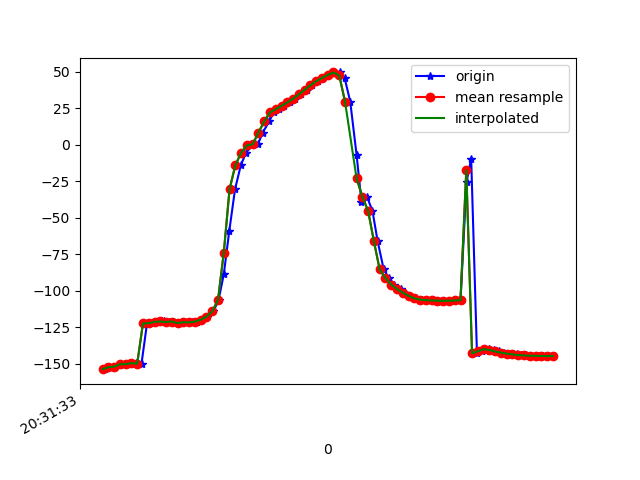

Values plotted in this chart, from the file beside it:
1618777893228, 1473577070450623, -153.81854, 5.9123807, -4.715716
1618777893242, 1473577089681393, -152.5, 5.883, -5.859
1618777893262, 1473577108912163, -152.1, 5.984, -6.598
1618777893280, 1473577128142933, -150.8, 6.262, -8.245
1618777893298, 1473577147373703, -150.2, 6.236, -9.036
1618777893319, 1473577166604473, -150.4, 7.251, -9.539
1618777893336, 1473577185835243, -149.7, 7.104, -10.24
1618777893355, 1473577205066013, -150.1, 7.431, -10.49
1618777893374, 1473577224296783, -122.5, 2.622, -2.964
1618777893396, 1473577243527553, -122.3, 5.616, -8.037
1618777893414, 1473577262758323, -121.4, 9.132, -13.13
1618777893432, 1473577281989093, -121.1, 11.51, -13.57
1618777893451, 1473577301219863, -121.5, 15.38, -13.86
1618777893469, 1473577320450633, -121.2, 19.68, -14.7
1618777893490, 1473577339681403, -122.2, 24.95, -15.15
1618777893507, 1473577358912173, -121.6, 29.66, -16.52
1618777893530, 1473577378142943, -121.8, 35.45, -17.2
1618777893547, 1473577397373713, -121.2, 42.89, -19.97
1618777893566, 1473577416604483, -119.9, 49.4, -22.83
1618777893582, 1473577435835253, -117.9, 56.3, -26.61
1618777893604, 1473577455066023, -114.2, 63.32, -32.18
1618777893622, 1473577474296793, -106.3, 70.39, -42.37
1618777893640, 1473577493527563, -88.84, 76.29, -62.21
1618777893659, 1473577512758333, -59.08, 79.06, -94.43
1618777893679, 1473577531989103, -30.5, 78.23, -125.5
1618777893699, 1473577551219873, -14.05, 75.89, -144.4
1618777893717, 1473577570450643, -5.546, 73.83, -155.2
1618777893739, 1473577589681413, -0.477, 72.58, -162.3
1618777893758, 1473577608912183, 0.2637, 70.38, -144.2
1618777893775, 1473577628142953, 8.318, 71.15, -156.9
1618777893797, 1473577647373723, 15.91, 71.39, -168.1
1618777893813, 1473577666604493, 22.08, 71.08, -176.5
1618777893832, 1473577685835263, 24.32, 70.67, -178.5
1618777893849, 1473577705066033, 26.57, 70.02, 179.7
1618777893869, 1473577724296803, 28.93, 69.35, 178.3
1618777893888, 1473577743527573, 31.5, 69.23, 177.2
1618777893908, 1473577762758343, 34.43, 69.83, 176.4
1618777893927, 1473577781989113, 37.58, 70.83, 176.1
1618777893945, 1473577801219883, 40.73, 71.95, 176.3
1618777893966, 1473577820450653, 43.53, 72.95, 177.4
1618777893983, 1473577839681423, 45.71, 73.84, 179.6
1618777894002, 1473577858912193, 47.81, 75.02, -177.7
1618777894021, 1473577878142963, 49.47, 76.7, -174.3
1618777894042, 1473577897373733, 49.51, 79.1, -169.2
1618777894059, 1473577916604503, 45.38, 82.31, -160.2
1618777894078, 1473577935835273, 29.53, 85.37, -139.6
1618777894100, 1473577955066043, -6.973, 86.72, -98.79
1618777894117, 1473577974296813, -39.17, 86.42, -62.91
1618777894136, 1473577993527583, -35.66, 73.25, -53.3
1618777894155, 1473578012758353, -45.35, 78.32, -45.52
1618777894173, 1473578031989123, -66.18, 81.54, -25.03
1618777894194, 1473578051219893, -85.46, 81.2, -4.6
1618777894212, 1473578070450663, -91.42, 79.35, 2.278
1618777894231, 1473578089681433, -95.82, 76.53, 7.114
1618777894253, 1473578108912203, -98.93, 72.91, 10.31
1618777894269, 1473578128142973, -101.4, 69.08, 12.63
1618777894286, 1473578147373743, -103.6, 65.19, 14.36
1618777894307, 1473578166604513, -105.3, 60.6, 15.37
1618777894328, 1473578185835283, -106.2, 54.37, 15.39
1618777894345, 1473578205066053, -106.5, 46.69, 14.93
1618777894365, 1473578224296823, -106.7, 38.4, 14.29
... 22 more rows
